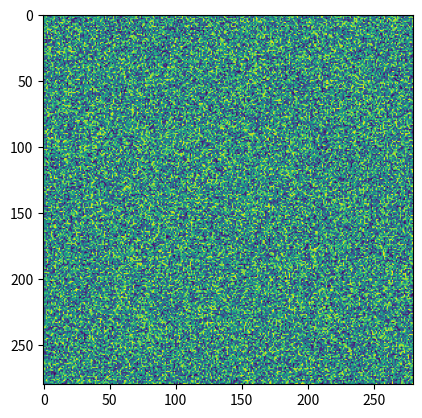

Reproduce this figure in Python.
import matplotlib.pyplot as plt
import matplotlib.cm as cm
import numpy


irange = 0.1
rng = numpy.random.RandomState([2015, 10, 10])
numpyWeights = rng.uniform(
            -irange, irange,
            (784, 100))

print(numpyWeights.shape)
imshowArray = rng.uniform(
            -irange, irange,
            (280, 280))

for counter in range(0,10):
     intermediateWeights = numpyWeights.T[counter*10:(counter+1)*10,:]
     print(intermediateWeights.shape)
     reshapedIntermediateWeights = intermediateWeights.reshape(280,28)
     imshowArray[:,counter*28:(counter+1)*28] = reshapedIntermediateWeights

plt.imshow(imshowArray)
plt.show()
